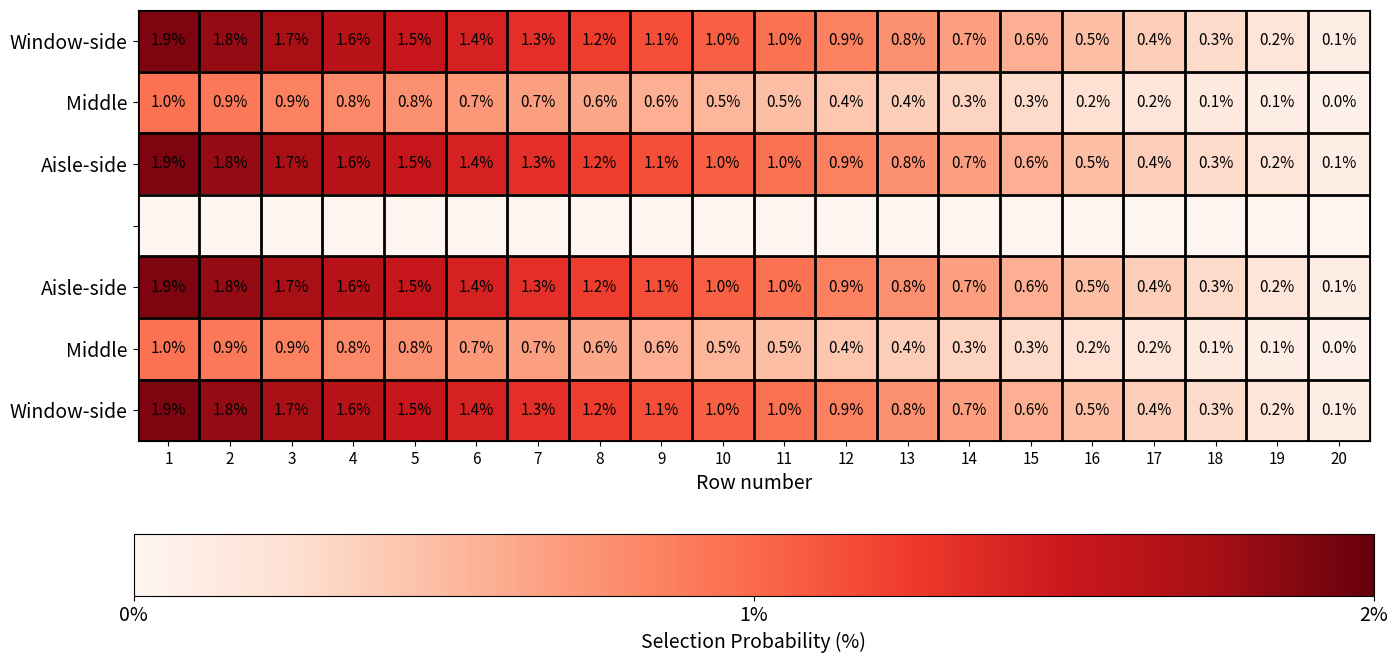

Here is the Python script that generated this plot: (Note: this script raises an exception after producing the figure.)
import numpy as np
import matplotlib.pyplot as plt
import matplotlib.colors as mcolors

# Define the size of the grid (20 rows, 7 columns)
rows, cols = 20, 7

# Create an empty grid
grid = np.zeros((rows, cols))

# Define probabilities
# Higher probabilities at the top and closer to the aisle
for r in range(rows):
    for c in range(cols):
        if c == 3:  # Aisle seats
            grid[r, c] = 0.0  # Probability 0% for aisles
        elif c == 1 or c == 5:  # Middle seats
            grid[r, c] = 0.3 * (1 - r / rows)  # Lower probability for middle seats
        else:  # Window seats
            grid[r, c] = 0.6 * (1 - r / rows)  # Higher probability towards the top

# Normalize the grid
grid = grid / np.sum(grid) * 100
grid = np.transpose(grid)


vmax = int(np.ceil(np.max(grid)))
# Create a colormap
cmap = plt.get_cmap('Reds')
norm = mcolors.Normalize(vmin=0, vmax=vmax)

# Plot the grid
fig, ax = plt.subplots(figsize=(16, 8))  # Increased width for wider cells
cax = ax.matshow(grid, cmap=cmap, norm=norm)

ft = 14

# Add color bar
cbar = plt.colorbar(cax, ax=ax, orientation='horizontal')
cbar.set_label('Selection Probability (%)',fontsize=ft)

xticks = [i for i in range(vmax+1)]
cbar.set_ticks(xticks)
cbar.set_ticklabels([f"{x}%" for x in xticks], fontsize=ft)
cbar.ax.invert_yaxis()  # Highest probability at the top

# Add gridlines and labels
ax.set_yticks(np.arange(-0.5, cols, 1), minor=True)
ax.set_xticks(np.arange(-0.5, rows, 1), minor=True)
ax.grid(which="minor", color="k", linestyle='-', linewidth=2)
ax.tick_params(which="minor", size=0)

ax.set_yticks(np.arange(cols))
ax.set_yticklabels(['Window-side', 'Middle', 'Aisle-side', '', 'Aisle-side', 'Middle', 'Window-side'], fontsize=ft)
ax.set_xticks(np.arange(rows))
ax.set_xticklabels(np.arange(1, rows + 1), fontsize=11)
ax.xaxis.set_ticks_position('bottom')

# Add probability values in each cell
for r in range(rows):
    for c in range(cols):
        if grid[c, r] > 0:
            ax.text(r, c, f'{grid[c, r]:.1f}%', ha='center', va='center', color='black', fontsize=11)

# Title and labels
plt.xlabel('Row number',fontsize=ft)


plt.savefig('medias/prereserved_seat_probability_distribution.png', bbox_inches="tight")
plt.show()
